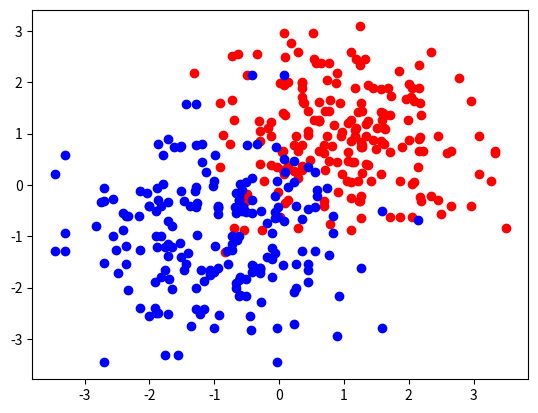

Reproduce this figure in Python.
# ------------------------------------------------------------------------------
# --coding='utf-8'--
# [redacted]
# ------------------------------------------------------------------------------
from __future__ import absolute_import
from __future__ import division
from __future__ import print_function

import numpy as np
import matplotlib.pyplot as plt

def gaussian(mean, std, size):
    d = np.random.normal(0, std, size=size)
    data = np.array([[np.random.choice(d, 1), np.random.choice(d, 1)] for _ in range(size)])
    data[:, 0] += mean[0]
    data[:, 1] += mean[1]
    return data

if __name__ == '__main__':
    data1 = gaussian(mean=(1,1), std=1, size=200)
    data2 = gaussian(mean=(-1,-1), std=1, size=200)
    plt.scatter(data1[:,0], data1[:,1], color='r')
    plt.scatter(data2[:,0], data2[:,1], color='b')
    plt.show()